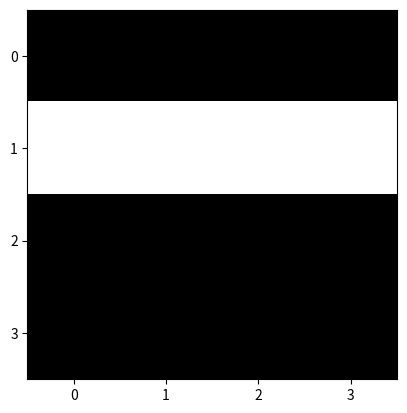

Write the Python code that produced this figure. (Note: this script raises an exception after producing the figure.)
import numpy as np
import matplotlib.pyplot as plt

def convolution(image, filtre):
    # normalisation du filtre
    filtre_normal = filtre - filtre.mean()
    dim_filtre = filtre.shape[0]  
    representation = np.zeros([image.shape[0]-dim_filtre+1,
                               image.shape[1]-dim_filtre+1])
    # Balayage de l'image
    for ligne in range(image.shape[0]-2):
        for col in range(image.shape[1]-dim_filtre+1):
            # Calcul de la convolution
            representation[ligne, col] = np.sum(image[ligne:ligne+dim_filtre,
                                                col:col+dim_filtre]*filtre_normal)
    return representation

# image synthétique comportant une ligne verticale
image = np.array([[0,0,1,0,0,0],
                  [0,0,1,0,0,0],
                  [0,0,1,0,0,0],
                  [0,0,1,0,0,0],
                  [0,0,1,0,0,0],
                  [0,0,1,0,0,0]
                 ])

print("Image synthétique:\n","image.shape:",image.shape,"\n\n",image,"\n")

# Filtre pour reconnaître des lignes verticales dans une image
filtre = np.array([[ 1,  0, -1],
                   [ 1,  0, -1],
                   [ 1,  0, -1]])
print("\nFiltre ligne verticale:\n\n",filtre,"\n")

resultat_convolution = convolution(image,filtre)
print("Résultat convolution:\n","resultat_convolution.shape:",resultat_convolution.shape,"\n\n",resultat_convolution,"\n")

plt.yticks(range(0, resultat_convolution.shape[0]))
plt.xticks(range(0, resultat_convolution.shape[1]))
plt.imshow(resultat_convolution,cmap=plt.get_cmap('gray'),vmin=0,vmax=1)
plt.show()

# image synthétique comportant une ligne verticale
image = np.array([[0,0,0,0,0,0],
                  [1,1,1,1,1,1],
                  [0,0,0,0,0,0],
                  [0,0,0,0,0,0],
                  [0,0,0,0,0,0],
                  [0,0,0,0,0,0],
                 ])

print("Image synthétique:\n","image.shape:",image.shape,"\n\n",image,"\n")

# Filtre pour reconnaître des lignes horizontales dans une image
filtre = np.array([[ +1.0, +1.0, +1.0],
                   [ +0.0, +0.0, +0.0],
                   [ -1.0, -1.0, -1.0]])
print("\nFiltre ligne horizontale:\n",filtre)

resultat_convolution = convolution(image,filtre)
print("\nRésultat convolution:\n","resultat_convolution.shape:",resultat_convolution.shape,"\n\n",resultat_convolution,"\n")

plt.yticks(range(0, resultat_convolution.shape[0]))
plt.xticks(range(0, resultat_convolution.shape[1]))
plt.imshow(resultat_convolution,cmap=plt.get_cmap('gray'),vmin=0,vmax=1)
plt.show()

chemin_data = "https://cours.edulib.org/asset-v1:Cegep-Matane+VAERN.1FR+P2021+type@asset+block@"

# Image source
image = plt.imread(chemin_data+"Chevreuil-0621_rouge-blanc_noir.png")
print("Image source, taille",image.shape)

plt.imshow(image,cmap=plt.get_cmap('gray'),vmin=0,vmax=1)
plt.show()

# Filtre ligne verticale
filtre = np.array([[ +1.0, +0.0, -1.0],
                   [ +1.0, +0.0, -1.0],
                   [ +1.0, +0.0, -1.0]])
print("Filtre ligne verticale:\n\n",filtre,"\n")

resultat_convolution = convolution(image,filtre)

print("\nRésultat convolution:\n","resultat_convolution.shape:",resultat_convolution.shape)
plt.imshow(resultat_convolution,cmap=plt.get_cmap('gray'),vmin=0,vmax=1)
plt.show()

# Filtre ligne horizontale
filtre = np.array([[ +1.0, +1.0, +1.0],
                   [ +0.0, +0.0, +0.0],
                   [ -1.0, -1.0, -1.0]])
print("\nFiltre ligne horizontale:\n",filtre)

resultat_convolution = convolution(image,filtre)

print("\nRésultat convolution:\n","resultat_convolution.shape:",resultat_convolution.shape)
plt.imshow(resultat_convolution,cmap=plt.get_cmap('gray'),vmin=0,vmax=1)
plt.show()

# Filtre : zone claire entourée de pixels plus foncés
filtre = np.array([[-1.0, -1.0, -1.0], 
                   [-1.0, +1.0, -1.0],
                   [-1.0, -1.0, -1.0]])
print("\nFiltre : zone claire entourée de pixels plus foncés\n",filtre)

resultat_convolution = convolution(image,filtre)

print("\nRésultat convolution:\n","resultat_convolution.shape:",resultat_convolution.shape)
plt.imshow(resultat_convolution,cmap=plt.get_cmap('gray'),vmin=0,vmax=1)
plt.show()

image[25:30,25:30]=0
plt.imshow(image,cmap=plt.get_cmap('gray'),vmin=0,vmax=1)
plt.show()


